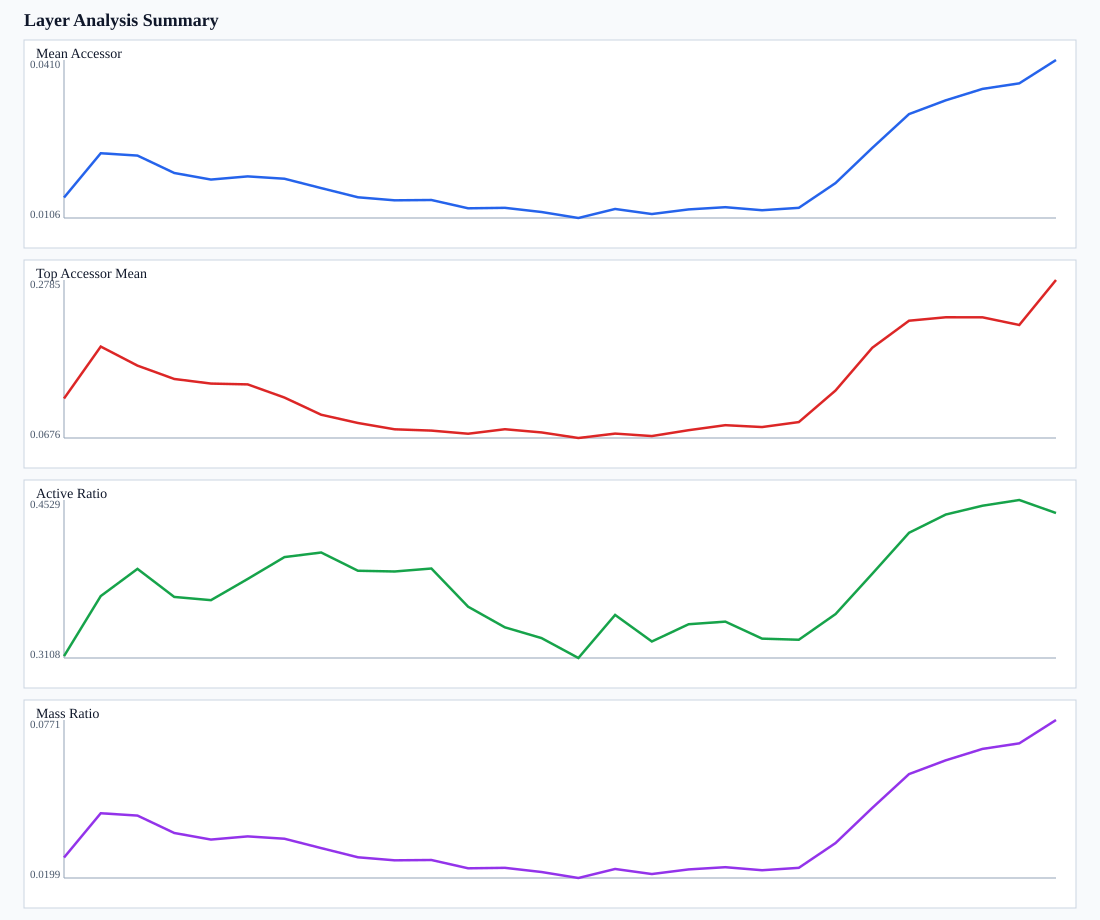

The data file committed next to this chart (first rows):
layer_idx, num_columns, mean_kc_f, max_kc_f, mean_kc_r, max_kc_r, mean_accessor, max_accessor, top_accessor_mean, active_ratio, accessor_sum, mass_ratio
0, 8960, 0.02568, 0.2443, 0.02585, 0.2473, 0.01451, 0.6721, 0.1203, 0.3125, 130, 0.0273
1, 8960, 0.03942, 0.2179, 0.03936, 0.2197, 0.02305, 0.5355, 0.1896, 0.3665, 206.5, 0.04335
2, 8960, 0.05431, 0.262, 0.05413, 0.2273, 0.0226, 0.949, 0.1642, 0.391, 202.5, 0.04251
3, 8960, 0.06488, 0.3132, 0.06494, 0.3057, 0.01925, 0.7338, 0.1464, 0.3657, 172.5, 0.0362
4, 8960, 0.07543, 0.5937, 0.0756, 0.6141, 0.01798, 0.7523, 0.1402, 0.3628, 161.1, 0.03382
5, 8960, 0.0823, 0.4397, 0.08214, 0.4275, 0.01859, 0.896, 0.1391, 0.3819, 166.6, 0.03497
6, 8960, 0.0875, 0.8779, 0.08718, 0.8865, 0.01814, 0.7951, 0.1216, 0.4016, 162.5, 0.03412
7, 8960, 0.08395, 1.314, 0.08364, 1.305, 0.01633, 0.4092, 0.09862, 0.4057, 146.3, 0.03072
8, 8960, 0.07933, 0.6987, 0.07908, 0.7024, 0.01457, 0.3854, 0.08761, 0.3893, 130.5, 0.0274
9, 8960, 0.07105, 0.4075, 0.07087, 0.3941, 0.01398, 0.3013, 0.07919, 0.3886, 125.3, 0.0263
10, 8960, 0.06604, 0.3606, 0.06592, 0.3671, 0.01404, 0.3069, 0.07746, 0.3913, 125.8, 0.02642
11, 8960, 0.06155, 0.3904, 0.06161, 0.384, 0.01244, 0.2265, 0.07328, 0.3569, 111.5, 0.0234
12, 8960, 0.06214, 1.566, 0.0624, 1.586, 0.01254, 0.2027, 0.07929, 0.3384, 112.3, 0.02358
13, 8960, 0.05742, 0.5083, 0.05767, 0.521, 0.01173, 0.2568, 0.07501, 0.3287, 105.1, 0.02206
14, 8960, 0.05851, 0.4971, 0.05874, 0.5194, 0.01058, 0.1858, 0.06758, 0.3108, 94.77, 0.01989
15, 8960, 0.06879, 2.229, 0.06892, 2.263, 0.01232, 0.1923, 0.07343, 0.3496, 110.3, 0.02316
16, 8960, 0.08161, 2.681, 0.08185, 2.576, 0.01134, 0.2139, 0.07017, 0.3257, 101.6, 0.02133
17, 8960, 0.09302, 2.615, 0.09324, 2.618, 0.01223, 0.483, 0.07801, 0.3412, 109.6, 0.023
18, 8960, 0.1041, 0.9559, 0.1042, 0.9976, 0.01266, 0.8784, 0.08469, 0.3435, 113.4, 0.02381
19, 8960, 0.1169, 1.263, 0.1173, 1.268, 0.01207, 0.4305, 0.08219, 0.3282, 108.2, 0.02271
20, 8960, 0.1458, 3.282, 0.1465, 3.274, 0.01253, 0.4044, 0.08883, 0.3272, 112.3, 0.02357
21, 8960, 0.168, 4.082, 0.1686, 4.013, 0.01731, 0.8036, 0.131, 0.3503, 155.1, 0.03256
22, 8960, 0.1665, 2.423, 0.1663, 2.322, 0.02408, 0.8822, 0.1881, 0.3866, 215.8, 0.04529
23, 8960, 0.1842, 2.833, 0.1831, 2.767, 0.03059, 0.9811, 0.2242, 0.4234, 274.1, 0.05754
24, 8960, 0.2133, 2.999, 0.2117, 3.005, 0.03324, 0.7575, 0.2288, 0.4398, 297.9, 0.06253
25, 8960, 0.2507, 17.55, 0.2487, 17.57, 0.03544, 0.8074, 0.2287, 0.4478, 317.6, 0.06666
26, 8960, 0.3164, 10.7, 0.3136, 10.59, 0.03651, 0.7408, 0.2185, 0.4529, 327.1, 0.06867
27, 8960, 0.4313, 32.1, 0.4286, 31.73, 0.04101, 0.9778, 0.2785, 0.4412, 367.4, 0.07713
